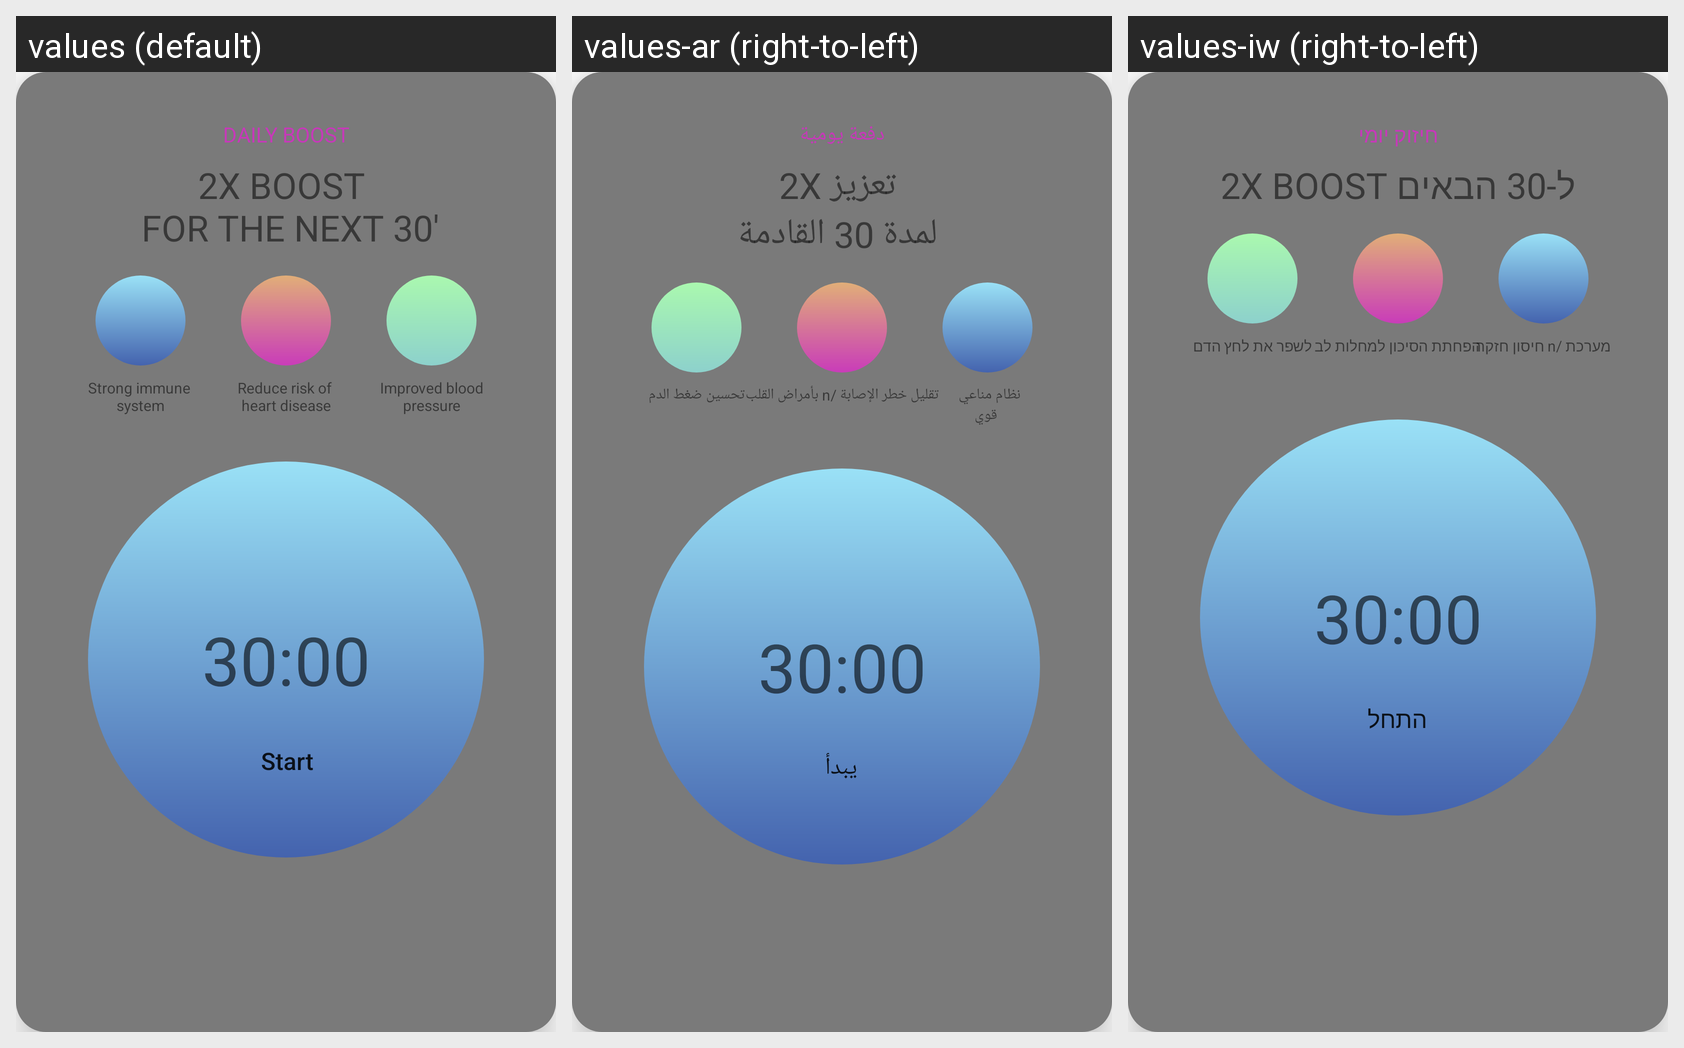

Locale-by-locale string values for the Android screen shown in this grid:
Android screen res/layout/boost_home.xml rendered under 3 locales, left to right: values (default), values-ar (right-to-left), values-iw (right-to-left). Device: Nexus 5 (rendered at 1080×1920; each locale shown at half size, 540×960, under a caption strip naming it); theme Theme.WorkV1.
Strings drawn on this screen, with the default value and each locale's value (text and hints the layout hard-codes appear in the picture but are not listed):

daily_boost
  values: DAILY BOOST
  values-ar: دفعة يومية
  values-iw: חיזוק יומי

_2x_boost_n_for_the_next_30
  values: 2X BOOST 
       FOR THE NEXT 30'
  values-ar: 2X تعزيز 
       لمدة 30 القادمة
  values-iw: 2X BOOST ל-30 הבאים

start
  values: Start
  values-ar: يبدأ
  values-iw: התחל

strong_immune_n_system
  values: Strong immune 
      system
  values-ar: نظام مناعي 
       قوي
  values-iw: מערכת /n חיסון חזקה

reduce_risk_of_n_heart_disease
  values: Reduce risk of 
      heart disease
  values-ar: تقليل خطر الإصابة /n بأمراض القلب
  values-iw: הפחתת הסיכון למחלות לב

improved_blood_npressure
  values: Improved blood
      pressure
  values-ar: تحسين ضغط الدم
  values-iw: לשפר את לחץ הדם
